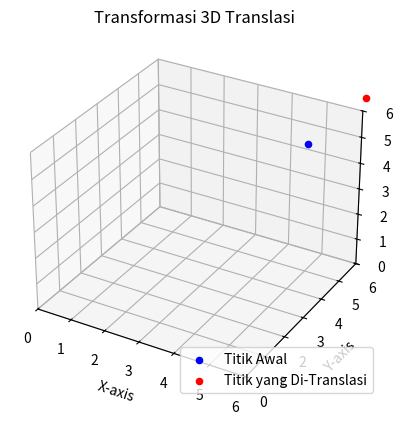

Python code for this plot:
import matplotlib.pyplot as plt
from mpl_toolkits.mplot3d import Axes3D

def translate_point_3d(x, y, z, tx, ty, tz):
    # Melakukan translasi pada koordinat titik 3D
    x_translated = x + tx
    y_translated = y + ty
    z_translated = z + tz

    return x_translated, y_translated, z_translated

# Koordinat awal titik 3D
x_awal, y_awal, z_awal = 5, 5, 5

# Jumlah translasi pada sumbu x, y, dan z (misalnya, tx = 2, ty = -1, tz = 3)
tx, ty, tz = 2, -1, 3

# Panggil fungsi translate_point_3d untuk mendapatkan koordinat titik 3D yang telah di-translasi
x_translated, y_translated, z_translated = translate_point_3d(x_awal, y_awal, z_awal, tx, ty, tz)

# Inisialisasi plot 3D
fig = plt.figure()
ax = fig.add_subplot(111, projection='3d')

# Plot titik awal
ax.scatter(x_awal, y_awal, z_awal, color='blue', label='Titik Awal')

# Plot titik yang telah di-translasi
ax.scatter(x_translated, y_translated, z_translated, color='red', label='Titik yang Di-Translasi')

# Atur batas plot agar sesuai dengan koordinat titik
ax.set_xlim([0, 6])
ax.set_ylim([0, 6])
ax.set_zlim([0, 6])

# Tambahkan label dan legend
ax.set_xlabel('X-axis')
ax.set_ylabel('Y-axis')
ax.set_zlabel('Z-axis')
ax.set_title('Transformasi 3D Translasi')

# Tampilkan legend di kanan bawah
ax.legend(loc='lower right')

# Tampilkan plot
plt.show()
